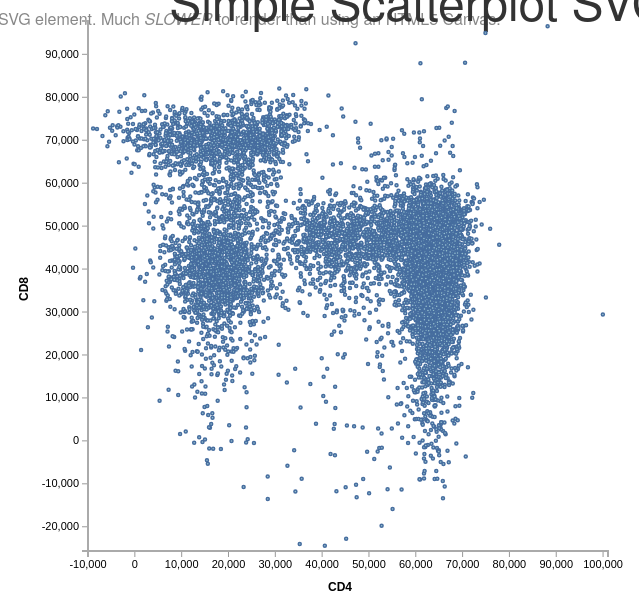
D3 v3 page, settled after 360 driven frames (6 s of simulated time); the page loaded 1 data file(s).


// ── main.js
var width  = 620;         // width of the svg element
var height = 580;         // height of the svg element
var margin = {            // used mainly for padding the axes' labels
    top: 10,
    right: 20,
    bottom: 40,
    left: 80
};
var x_cat;                // chosen plot parameter for x-axis
var y_cat;                // chosen plot parameter for y-axis
var x_range;              // used for "auto-range" for chosen x category
var y_range;              // used for "auto-range" for chosen y category
var x_scale;              // function to convert x data to svg pixels
var y_scale;              // function to convert y data to svg pixels
var parameter_list = [];  // flow data column names
var radius = 1.5;

var svg = d3.select("#scatterplot")
    .append("svg")
    .attr("width" , width)
    .attr("height" , height);

var plot_area = svg.append("g")
    .attr("id", "plot-area")
    .attr("transform", "translate(" + margin.left + ", " + (height - margin.bottom) + ")");

var x_axis = plot_area.append("g")
    .attr("class", "axis");

var y_axis = plot_area.append("g")
    .attr("class", "axis");

var x_label = svg.append("text")
    .attr("class", "axis-label")
    .attr("transform", "translate(" + ((width+margin.right)/2) + "," + height + ")");

var y_label = svg.append("text")
    .attr("class", "axis-label")
    .attr("transform", "translate(" + margin.left/4 + "," + height/2 + ") rotate(-90)");

// A tooltip for displaying the point's event values
var tooltip = d3.select("body")
    .append("div")
    .attr("id", "tooltip")
    .style("position", "absolute")
    .style("z-index", "100")
    .style("visibility", "hidden");

// load the CSV data
d3.csv("../data/example.csv", function(error, data) {
    // Grab our column names
    for (var key in data[0]) {
        if (key != "category") {
            parameter_list.push(key);
        }
    }

    // Choose random x & y categories
    x_cat = parameter_list[0];
    y_cat = parameter_list[1];

    // Update the axes' labels with the new categories
    x_label.text(x_cat);
    y_label.text(y_cat);

    // Get the new ranges to calculate the axes' scaling
    x_range = d3.extent(data, function(d) { return parseFloat(d[x_cat]);});
    y_range = d3.extent(data, function(d) { return parseFloat(d[y_cat]);});

    // pad ranges a bit, keeps the data points from overlapping the plot's edge
    x_range[0] = x_range[0] - (x_range[1] - x_range[0]) * 0.01;
    x_range[1] = x_range[1] + (x_range[1] - x_range[0]) * 0.01;
    y_range[0] = y_range[0] - (y_range[1] - y_range[0]) * 0.01;
    y_range[1] = y_range[1] + (y_range[1] - y_range[0]) * 0.01;

    // Update scaling functions for determining placement of the x and y axes
    x_scale = d3.scale.linear().domain(x_range).range([0, width-margin.left-margin.right]);
    y_scale = d3.scale.linear().domain(y_range).range([0, -(height-margin.top-margin.bottom)]);

    // Update axes with the proper scaling
    x_axis.call(d3.svg.axis().scale(x_scale).orient("bottom"));
    y_axis.call(d3.svg.axis().scale(y_scale).orient("left"));

    // Plot the data points as SVG circle elements
    plot_area.selectAll("circle").data(data).enter()
        .append("circle")
            .attr("cx", function (d) { return x_scale(d[x_cat]); })
            .attr("cy", function (d) { return y_scale(d[y_cat]); })
            .attr("r", radius);
});


### data: ../data/example.csv
CD4, CD8, category
64880, 35113, 0
63925, 26389, 0
44488, 48166, 0
62781, 52545, 0
52627, 38789, 0
66209, 42999, 0
42332, 29770, 0
66252, 42494, 0
64162, 25836, 0
62934, 42767, 0
66746, 39835, 0
24535, 36512, 0
69202, 49784, 0
63254, 36104, 0
17963, 71037, 0
41511, 49367, 0
60241, 45727, 0
61248, 42424, 0
67161, 51931, 0
22699, 52305, 0
66324, 44174, 0
61687, 38323, 0
61964, 31453, 0
66525, 47111, 0
23797, 38386, 0
65160, 51212, 0
65649, 29455, 0
27740, 67725, 0
68273, 52310, 0
64569, 49052, 0
53826, 47838, 0
29108, 36183, 0
30650, 73100, 0
64000, 8151, 0
65540, 37416, 0
29041, 72499, 0
65856, 51315, 0
63211, 34857, 0
63953, 41714, 0
25693, 59162, 0
66272, 46784, 0
60001, 30168, 0
23994, 71025, 0
63193, 19586, 0
64336, 40786, 0
28200, 38170, 0
18133, 55403, 0
19889, 38066, 0
26239, 38543, 0
20318, 30691, 0
32341, 70444, 0
18098, 57851, 0
54656, 52570, 0
63822, 26273, 0
52718, 56114, 0
29921, 57863, 0
24980, 23267, 0
63364, 53957, 0
66194, 40343, 0
28990, 40659, 0
... 9,940 more rows